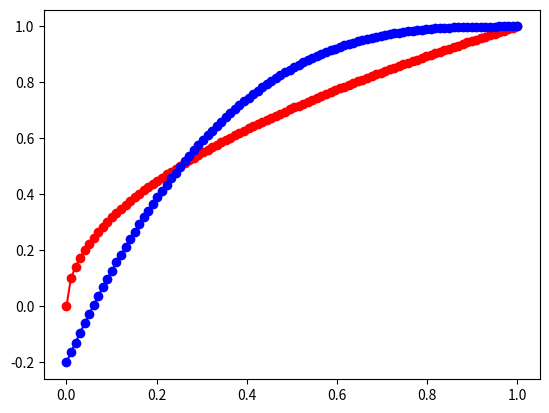

Generate this figure with matplotlib:
import numpy as np
import matplotlib.pyplot as plt

x= np.linspace(0,1,100)
y = np.sqrt(x)
plt.plot(x, y, '-or')
y = -1.2*(1-x)**3+1.0
plt.plot(x, y, '-ob')
plt.show()
